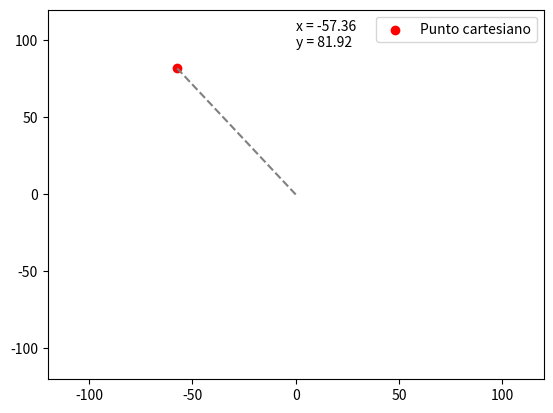
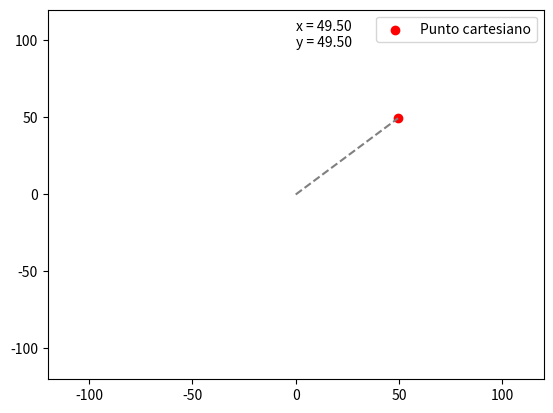
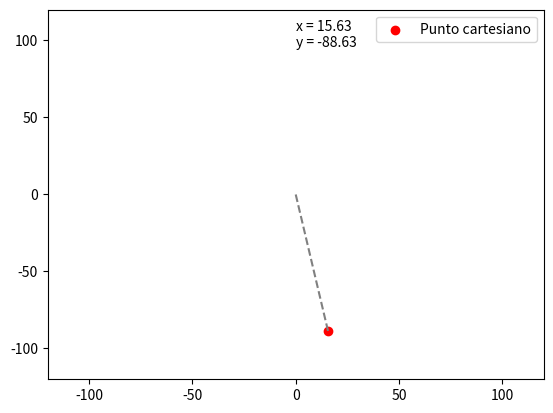
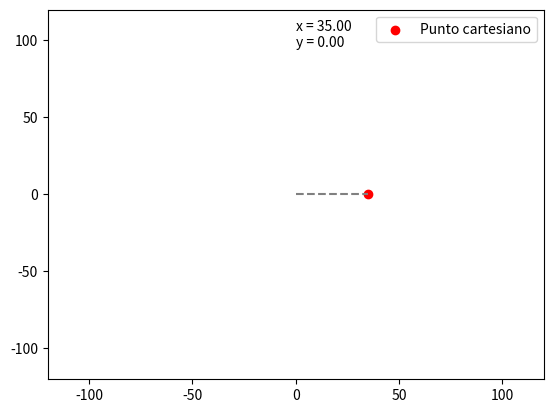
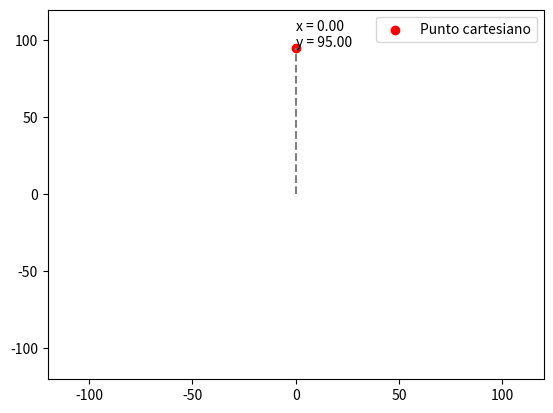

These figures' Python source, in order:
import matplotlib.pyplot as plt
import numpy as np

def polar_to_cartesian(r, theta):
    x = r * np.cos(np.radians(theta))
    y = r * np.sin(np.radians(theta))
    return x, y

# Puntos polares (r, theta en grados)
puntos = [(100, 125), (70, 45), (90, 280), (35, 0), (95, 90)]

for punto in puntos:
    r, theta = punto
    x, y = polar_to_cartesian(r, theta)
    
    # Crear figura y ejes
    fig, ax = plt.subplots()
    
    # Graficar punto
    ax.scatter(x, y, color='red', label='Punto cartesiano')
    
    # Graficar línea desde el origen al punto
    ax.plot([0, x], [0, y], color='gray', linestyle='--')
    
    # Configurar límites de los ejes
    ax.set_xlim(-120, 120)
    ax.set_ylim(-120, 120)
    
    # Agregar texto con las coordenadas cartesianas
    ax.text(0.5, 0.9, f'x = {x:.2f}\ny = {y:.2f}', transform=ax.transAxes)
    
    # Agregar leyenda
    ax.legend()
    
    # Mostrar la gráfica
    plt.show()